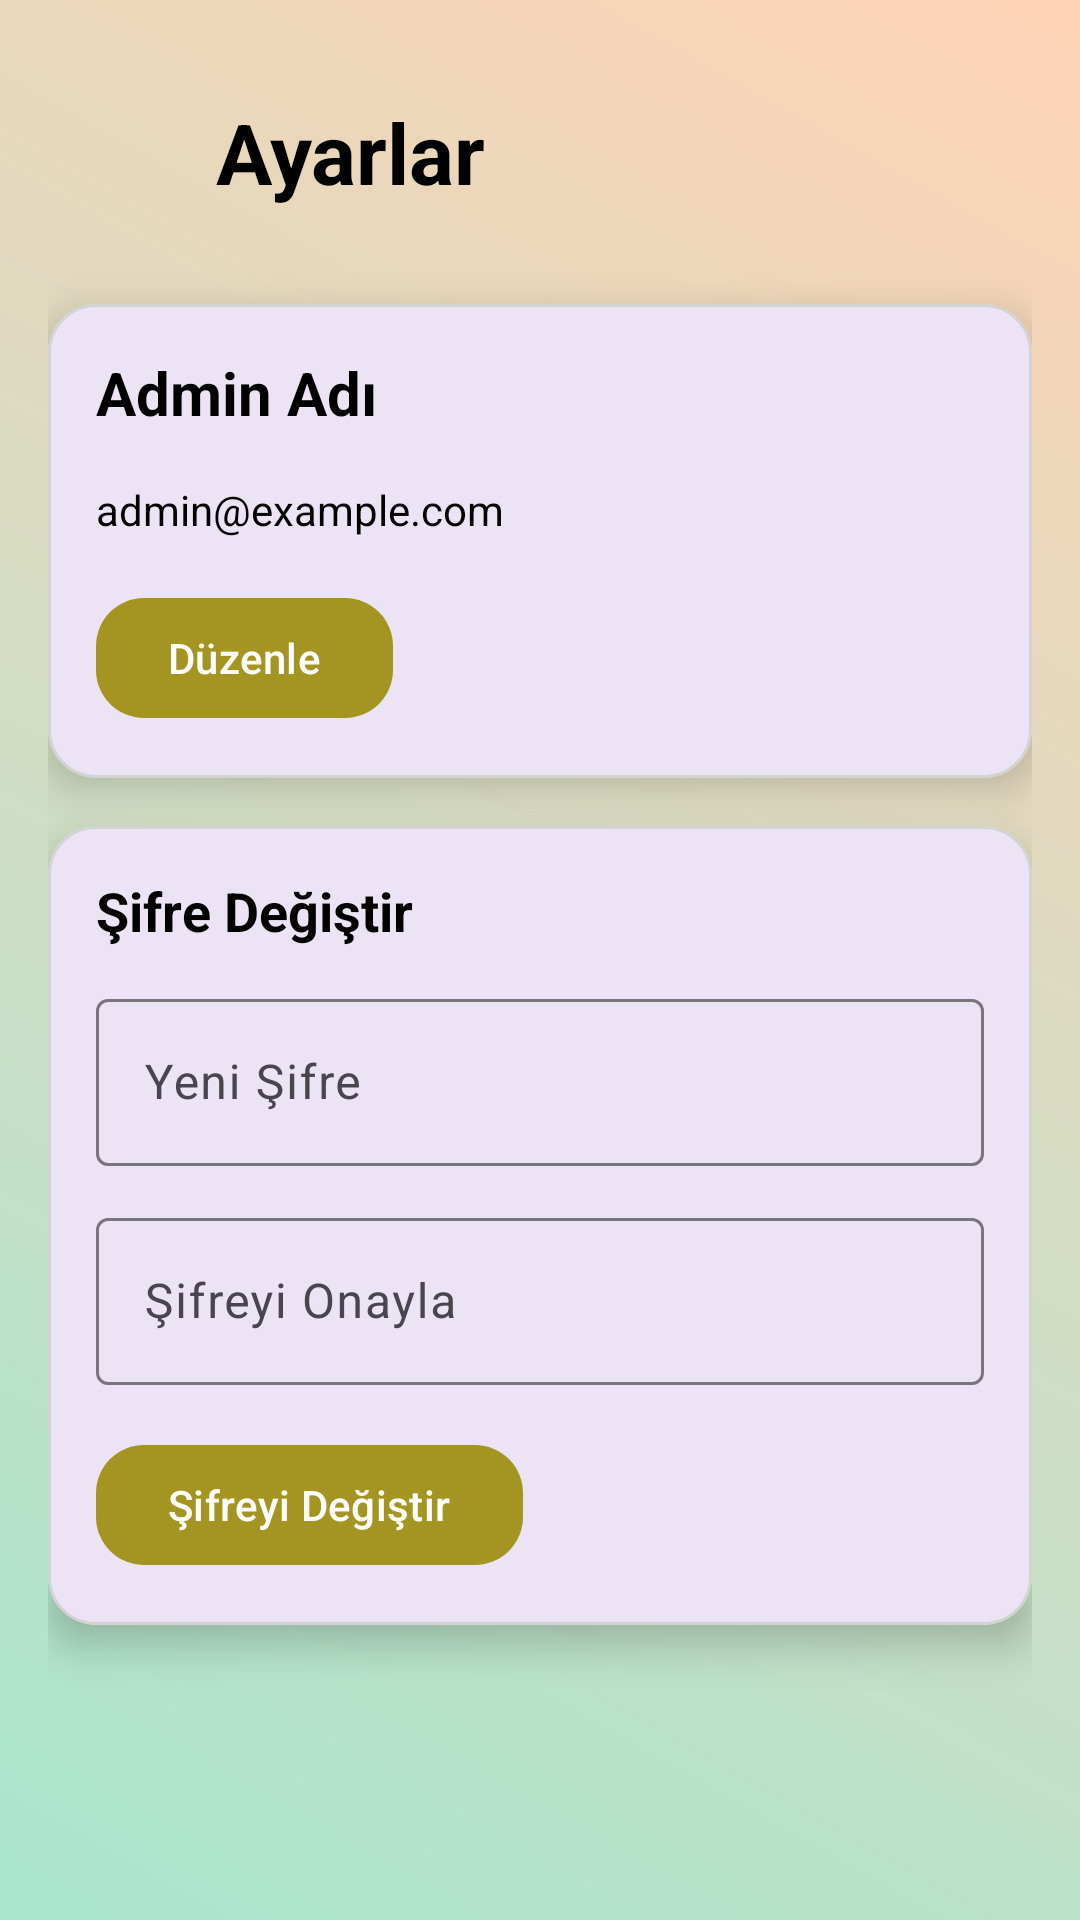

The Android layout XML behind this screen, and the referenced resources:
<!-- AndroidManifest.xml: application theme Theme.Palletmart -->
<!-- res/layout/fragment_settings.xml -->
<?xml version="1.0" encoding="utf-8"?>
<androidx.constraintlayout.widget.ConstraintLayout
    xmlns:android="http://schemas.android.com/apk/res/android"
    xmlns:tools="http://schemas.android.com/tools"
    android:layout_width="match_parent"
    android:layout_height="match_parent"
    xmlns:app="http://schemas.android.com/apk/res-auto"
    android:padding="16dp"
    android:background="@drawable/background"
   tools:context="com.fatihbilgin.palletmart.adminpanel.Settings">
    
    <TextView
        android:id="@+id/settingsTitle"
        android:layout_width="wrap_content"
        android:layout_height="wrap_content"
        android:layout_marginStart="56dp"
        android:layout_marginTop="16dp"
        android:text="Ayarlar"
        android:textColor="@color/black"
        android:textSize="28sp"
        android:textStyle="bold"
        app:layout_constraintStart_toStartOf="parent"
        app:layout_constraintTop_toTopOf="parent" />

    
    <ImageButton
        android:id="@+id/backButton"
        android:layout_width="48dp"
        android:layout_height="48dp"
        android:layout_marginTop="16dp"
        android:background="@android:color/transparent"
        android:contentDescription="Geri"
        android:src="@drawable/arrowback"
        app:layout_constraintStart_toStartOf="parent"
        app:layout_constraintTop_toTopOf="parent" />

    
    <com.google.android.material.card.MaterialCardView
        android:id="@+id/profileCard"
        android:layout_width="0dp"
        android:layout_height="wrap_content"
        android:layout_marginTop="32dp"
        app:cardElevation="8dp"
        app:cardCornerRadius="16dp"
        app:strokeWidth="1dp"
        app:strokeColor="@color/gri"
        app:layout_constraintTop_toBottomOf="@id/settingsTitle"
        app:layout_constraintStart_toStartOf="parent"
        app:layout_constraintEnd_toEndOf="parent">

        <androidx.constraintlayout.widget.ConstraintLayout
            android:layout_width="match_parent"
            android:layout_height="wrap_content"
            android:padding="16dp">

            
            <TextView
                android:id="@+id/adminNameText"
                android:layout_width="wrap_content"
                android:layout_height="wrap_content"
                android:text="Admin Adı"
                android:textColor="@color/black"
                android:textSize="20sp"
                android:textStyle="bold"
                app:layout_constraintStart_toStartOf="parent"
                app:layout_constraintTop_toTopOf="parent" />

            
            <com.google.android.material.textfield.TextInputLayout
                android:id="@+id/adminNameEditLayout"
                android:layout_width="0dp"
                android:layout_height="wrap_content"
                android:layout_marginTop="8dp"
                android:visibility="gone"
                app:layout_constraintStart_toStartOf="parent"
                app:layout_constraintEnd_toEndOf="parent"
                app:layout_constraintTop_toBottomOf="@id/adminNameText">

                <com.google.android.material.textfield.TextInputEditText
                    android:id="@+id/adminNameEdit"
                    android:layout_width="match_parent"
                    android:layout_height="wrap_content"
                    android:hint="Yeni Admin Adı"
                    android:textColor="@color/black"
                    android:textSize="16sp" />
            </com.google.android.material.textfield.TextInputLayout>

            
            <TextView
                android:id="@+id/adminEmailText"
                android:layout_width="wrap_content"
                android:layout_height="wrap_content"
                android:layout_marginTop="16dp"
                android:text="admin@example.com"
                android:textColor="@color/black"
                android:textSize="14sp"
                app:layout_constraintStart_toStartOf="parent"
                app:layout_constraintTop_toBottomOf="@id/adminNameEditLayout" />

            
            <com.google.android.material.textfield.TextInputLayout
                android:id="@+id/adminEmailEditLayout"
                android:layout_width="0dp"
                android:layout_height="wrap_content"
                android:layout_marginTop="8dp"
                android:visibility="gone"
                app:layout_constraintStart_toStartOf="parent"
                app:layout_constraintEnd_toEndOf="parent"
                app:layout_constraintTop_toBottomOf="@id/adminEmailText">

                <com.google.android.material.textfield.TextInputEditText
                    android:id="@+id/adminEmailEdit"
                    android:layout_width="match_parent"
                    android:layout_height="wrap_content"
                    android:hint="Yeni E-posta"
                    android:textColor="@color/black"
                    android:textSize="16sp" />
            </com.google.android.material.textfield.TextInputLayout>

            
            <com.google.android.material.button.MaterialButton
                android:id="@+id/editProfileButton"
                android:layout_width="wrap_content"
                android:layout_height="48dp"
                android:text="Düzenle"
                android:textColor="@color/white"
                app:backgroundTint="@color/altın_sarısı"
                app:cornerRadius="16dp"
                app:layout_constraintStart_toStartOf="parent"
                app:layout_constraintTop_toBottomOf="@id/adminEmailText"
                android:layout_marginTop="16dp" />

            
            <com.google.android.material.button.MaterialButton
                android:id="@+id/saveProfileButton"
                android:layout_width="wrap_content"
                android:layout_height="48dp"
                android:text="Kaydet"
                android:visibility="gone"
                android:textColor="@color/white"
                app:backgroundTint="@color/altın_sarısı"
                app:cornerRadius="16dp"
                app:layout_constraintStart_toStartOf="parent"
                app:layout_constraintTop_toBottomOf="@id/adminEmailEditLayout"
                android:layout_marginTop="16dp" />
        </androidx.constraintlayout.widget.ConstraintLayout>
    </com.google.android.material.card.MaterialCardView>

    
    <com.google.android.material.card.MaterialCardView
        android:id="@+id/passwordCard"
        android:layout_width="0dp"
        android:layout_height="wrap_content"
        android:layout_marginTop="16dp"
        app:cardElevation="8dp"
        app:cardCornerRadius="16dp"
        app:strokeWidth="1dp"
        app:strokeColor="@color/gri"
        app:layout_constraintTop_toBottomOf="@id/profileCard"
        app:layout_constraintStart_toStartOf="parent"
        app:layout_constraintEnd_toEndOf="parent">

        <androidx.constraintlayout.widget.ConstraintLayout
            android:layout_width="match_parent"
            android:layout_height="wrap_content"
            android:padding="16dp">

            
            <TextView
                android:id="@+id/changePasswordTitle"
                android:layout_width="wrap_content"
                android:layout_height="wrap_content"
                android:text="Şifre Değiştir"
                android:textSize="18sp"
                android:textStyle="bold"
                android:textColor="@color/black"
                app:layout_constraintStart_toStartOf="parent"
                app:layout_constraintTop_toTopOf="parent" />

            
            <com.google.android.material.textfield.TextInputLayout
                android:id="@+id/newPasswordLayout"
                android:layout_width="0dp"
                android:layout_height="wrap_content"
                android:layout_marginTop="12dp"
                app:layout_constraintStart_toStartOf="parent"
                app:layout_constraintEnd_toEndOf="parent"
                app:layout_constraintTop_toBottomOf="@id/changePasswordTitle">

                <com.google.android.material.textfield.TextInputEditText
                    android:id="@+id/newPasswordEditText"
                    android:layout_width="match_parent"
                    android:layout_height="wrap_content"
                    android:hint="Yeni Şifre"
                    android:inputType="textPassword" />
            </com.google.android.material.textfield.TextInputLayout>

            
            <com.google.android.material.textfield.TextInputLayout
                android:id="@+id/confirmPasswordLayout"
                android:layout_width="0dp"
                android:layout_height="wrap_content"
                android:layout_marginTop="12dp"
                app:layout_constraintStart_toStartOf="parent"
                app:layout_constraintEnd_toEndOf="parent"
                app:layout_constraintTop_toBottomOf="@id/newPasswordLayout">

                <com.google.android.material.textfield.TextInputEditText
                    android:id="@+id/confirmPasswordEditText"
                    android:layout_width="match_parent"
                    android:layout_height="wrap_content"
                    android:hint="Şifreyi Onayla"
                    android:inputType="textPassword" />
            </com.google.android.material.textfield.TextInputLayout>

            
            <com.google.android.material.button.MaterialButton
                android:id="@+id/changePasswordButton"
                android:layout_width="wrap_content"
                android:layout_height="48dp"
                android:text="Şifreyi Değiştir"
                android:textColor="@color/white"
                app:backgroundTint="@color/altın_sarısı"
                app:cornerRadius="16dp"
                app:layout_constraintStart_toStartOf="parent"
                app:layout_constraintTop_toBottomOf="@id/confirmPasswordLayout"
                android:layout_marginTop="16dp" />
        </androidx.constraintlayout.widget.ConstraintLayout>
    </com.google.android.material.card.MaterialCardView>

</androidx.constraintlayout.widget.ConstraintLayout>
<!-- resources referenced by this layout -->
<resources>
  <color name="black">#FF000000</color>
  <color name="gri">#D3D3D3</color>
  <color name="white">#FFFFFFFF</color>
  <!-- drawable background (drawable) -->
  <?xml version="1.0" encoding="utf-8"?>
  <layer-list xmlns:android="http://schemas.android.com/apk/res/android">
      <item>
          <shape android:shape="rectangle">
              <gradient
                  android:startColor="#A8E6CF"
                  android:endColor="#FFD3B6"
                  android:angle="45"/>
          </shape>
      </item>
  </layer-list>
  <style name="Theme.Palletmart" parent="Base.Theme.Palletmart" />
  <style name="Base.Theme.Palletmart" parent="Theme.Material3.DayNight.NoActionBar">
          
          
      </style>
</resources>
